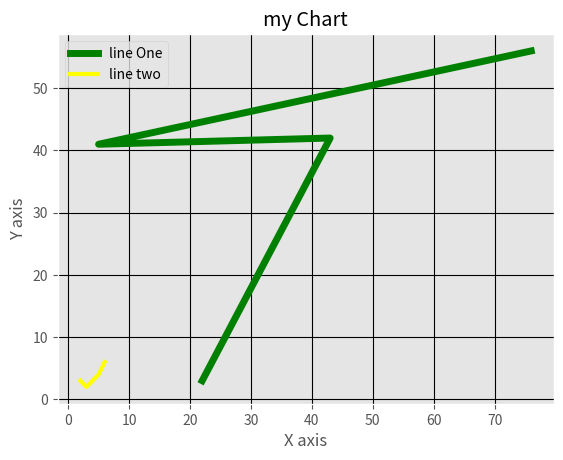

Source code (Python):
from matplotlib import pyplot
from matplotlib import style

style.use('ggplot')


x = [22,43,5,76]
y = [3,42,41,56]

k = [2,3,5,6]
l = [3,2,4,6]

pyplot.grid(True,color='k')
pyplot.plot(x,y,'green',linewidth=5,label = 'line One')
pyplot.plot(k,l,'yellow',linewidth=3,label = 'line two')

pyplot.title('my Chart')
pyplot.ylabel('Y axis')
pyplot.xlabel('X axis')
pyplot.legend()
pyplot.show()


"""
pyplot.scatter(x,y,'green',linewidth=5,label = 'line One')
pyplot.scatter(k,l,'yellow',linewidth=3,label = 'line two')
pyplot.bar(x,y,'g')
pyplot.bar(k,l,'y')
"""

